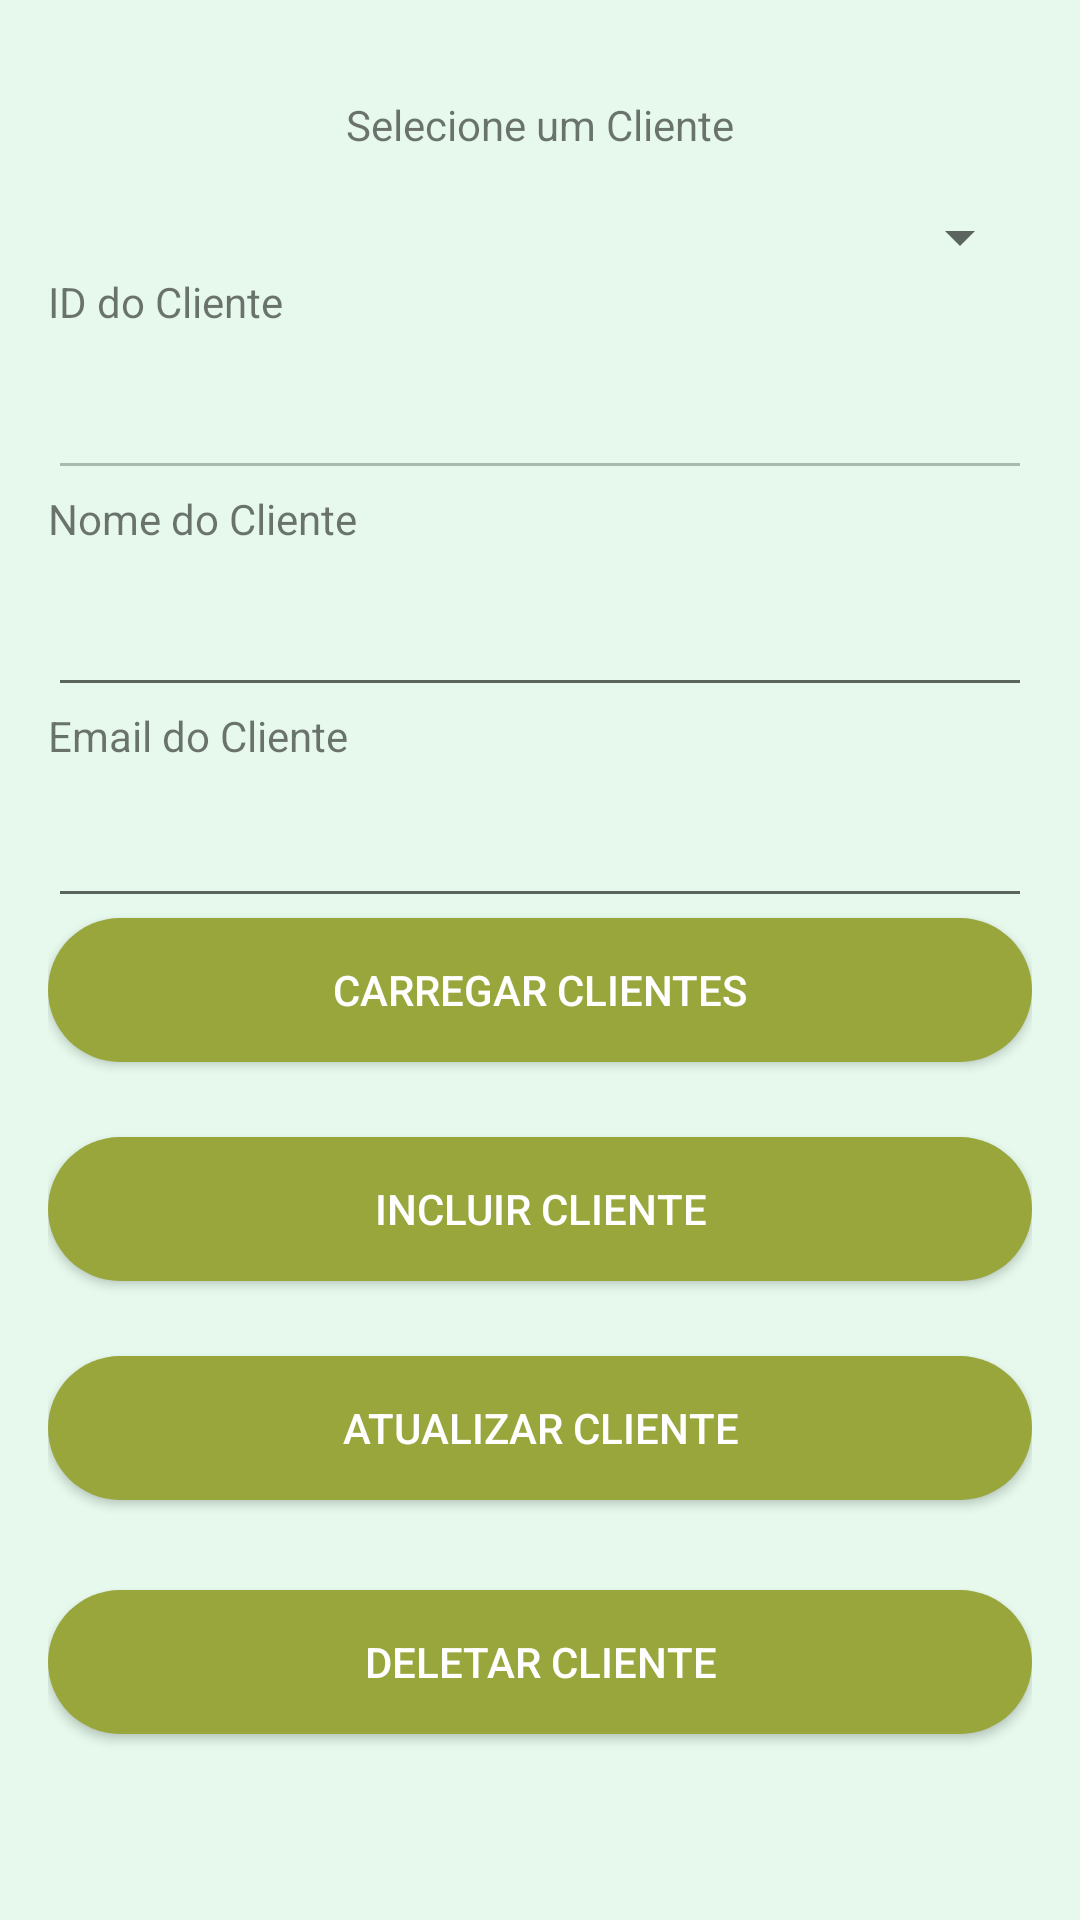

The Android layout XML behind this screen, and the referenced resources:
<!-- AndroidManifest.xml: application theme Theme.PIM_Mundo_Verde -->
<!-- res/layout/activity_tela_cliente_teste.xml -->
<?xml version="1.0" encoding="utf-8"?>
<androidx.constraintlayout.widget.ConstraintLayout xmlns:android="http://schemas.android.com/apk/res/android"
    xmlns:app="http://schemas.android.com/apk/res-auto"
    xmlns:tools="http://schemas.android.com/tools"
    android:id="@+id/tela_cliente_teste"
    android:layout_width="match_parent"
    android:layout_height="match_parent"
    tools:context=".UI.tela_cliente_teste"
    android:padding="16dp">

    
    <ImageButton
        android:id="@+id/imageButtonVoltar7"
        android:layout_width="92dp"
        android:layout_height="72dp"
        android:layout_marginStart="303dp"
        android:layout_marginTop="643dp"
        android:layout_marginEnd="16dp"
        android:layout_marginBottom="16dp"
        android:backgroundTint="@android:color/transparent"
        android:onClick="Main"
        android:scaleType="fitCenter"
        app:layout_constraintBottom_toBottomOf="parent"
        app:layout_constraintEnd_toEndOf="parent"
        app:layout_constraintStart_toStartOf="parent"
        app:layout_constraintTop_toTopOf="parent"
        app:srcCompat="@drawable/voltar" />

    
    <TextView
        android:id="@+id/labelClientes"
        android:layout_width="wrap_content"
        android:layout_height="wrap_content"
        android:layout_marginTop="16dp"
        android:text="Selecione um Cliente"
        app:layout_constraintEnd_toEndOf="parent"
        app:layout_constraintStart_toStartOf="parent"
        app:layout_constraintTop_toTopOf="parent" />

    
    <Spinner
        android:id="@+id/spinnerClientes"
        android:layout_width="0dp"
        android:layout_height="wrap_content"
        android:layout_marginTop="16dp"
        app:layout_constraintEnd_toEndOf="parent"
        app:layout_constraintHorizontal_bias="0.0"
        app:layout_constraintStart_toStartOf="parent"
        app:layout_constraintTop_toBottomOf="@id/labelClientes" />

    <TextView
        android:id="@+id/labelId"
        android:layout_width="wrap_content"
        android:layout_height="wrap_content"
        android:text="ID do Cliente"
        app:layout_constraintTop_toBottomOf="@id/spinnerClientes"
        app:layout_constraintStart_toStartOf="parent"
        android:layout_marginBottom="4dp" />

    
    <EditText
        android:id="@+id/editTextId"
        android:layout_width="0dp"
        android:layout_height="wrap_content"
        android:layout_marginTop="12dp"
        android:enabled="false"
        app:layout_constraintEnd_toEndOf="parent"
        app:layout_constraintHorizontal_bias="0.0"
        app:layout_constraintStart_toStartOf="parent"
        app:layout_constraintTop_toBottomOf="@id/labelId" />

    <TextView
        android:id="@+id/labelNome"
        android:layout_width="wrap_content"
        android:layout_height="wrap_content"
        android:text="Nome do Cliente"
        app:layout_constraintTop_toBottomOf="@id/editTextId"
        app:layout_constraintStart_toStartOf="parent"
        android:layout_marginBottom="4dp" />

    

    <EditText
        android:id="@+id/editTextNome"
        android:layout_width="0dp"
        android:layout_height="wrap_content"
        android:layout_marginTop="12dp"
        app:layout_constraintEnd_toEndOf="parent"
        app:layout_constraintHorizontal_bias="0.0"
        app:layout_constraintStart_toStartOf="parent"
        app:layout_constraintTop_toBottomOf="@id/labelNome" />

    <TextView
        android:id="@+id/labelEmail"
        android:layout_width="wrap_content"
        android:layout_height="wrap_content"
        android:text="Email do Cliente"
        app:layout_constraintTop_toBottomOf="@id/editTextNome"
        app:layout_constraintStart_toStartOf="parent"
        android:layout_marginBottom="4dp" />

    
    <EditText
        android:id="@+id/editTextEmail"
        android:layout_width="0dp"
        android:layout_height="wrap_content"
        android:layout_marginTop="10dp"
        app:layout_constraintEnd_toEndOf="parent"
        app:layout_constraintHorizontal_bias="0.0"
        app:layout_constraintStart_toStartOf="parent"
        app:layout_constraintTop_toBottomOf="@id/labelEmail" />

    <Button
        android:id="@+id/buttonLoadClientes"
        android:layout_width="0dp"
        android:layout_height="wrap_content"
        android:text="Carregar Clientes"
        app:layout_constraintTop_toBottomOf="@id/editTextEmail"
        app:layout_constraintStart_toStartOf="parent"
        app:layout_constraintEnd_toEndOf="parent"
        android:layout_marginBottom="4dp" />

    

    

    
    <Button
        android:id="@+id/buttonAddCliente"
        android:layout_width="0dp"
        android:layout_height="wrap_content"
        android:layout_marginTop="25dp"
        android:text="Incluir Cliente"
        app:layout_constraintEnd_toEndOf="parent"
        app:layout_constraintHorizontal_bias="0.0"
        app:layout_constraintStart_toStartOf="parent"
        app:layout_constraintTop_toBottomOf="@id/buttonLoadClientes" />

    <Button
        android:id="@+id/buttonUpdateCliente"
        android:layout_width="0dp"
        android:layout_height="wrap_content"
        android:layout_marginTop="25dp"
        android:text="Atualizar Cliente"
        app:layout_constraintEnd_toEndOf="parent"
        app:layout_constraintHorizontal_bias="0.0"
        app:layout_constraintStart_toStartOf="parent"
        app:layout_constraintTop_toBottomOf="@id/buttonAddCliente" />

    <Button
        android:id="@+id/buttonDeleteCliente"
        android:layout_width="0dp"
        android:layout_height="wrap_content"
        android:layout_marginTop="30dp"
        android:text="Deletar Cliente"
        app:layout_constraintEnd_toEndOf="parent"
        app:layout_constraintHorizontal_bias="0.0"
        app:layout_constraintStart_toStartOf="parent"
        app:layout_constraintTop_toBottomOf="@id/buttonUpdateCliente" />

</androidx.constraintlayout.widget.ConstraintLayout>
<!-- resources referenced by this layout -->
<resources>
  <!-- drawable voltar: png bitmap (drawable, 56872 bytes) -->
  <style name="Theme.PIM_Mundo_Verde" parent="Theme.AppCompat.Light.NoActionBar">
          
          <item name="android:statusBarColor">@android:color/transparent</item>
  
          
          <item name="android:windowBackground">@color/verde_claro</item>
  
          
          <item name="buttonStyle">@style/CustomButtonStyle</item>
      </style>
  <color name="verde_claro">#e6f9ec</color>
  <style name="CustomButtonStyle" parent="Widget.AppCompat.Button">
          <item name="android:background">@drawable/background_button</item>
          <item name="android:padding">10dp</item>
          
          <item name="android:textColor">#ffffff</item>
      </style>
  <!-- drawable background_button (drawable) -->
  <?xml version="1.0" encoding="utf-8"?>
  <shape xmlns:android="http://schemas.android.com/apk/res/android"
      android:shape="rectangle">
  
      <solid android:color="#99A63C"/> 
      <corners android:radius="30dp"/>
  
  </shape>
</resources>
